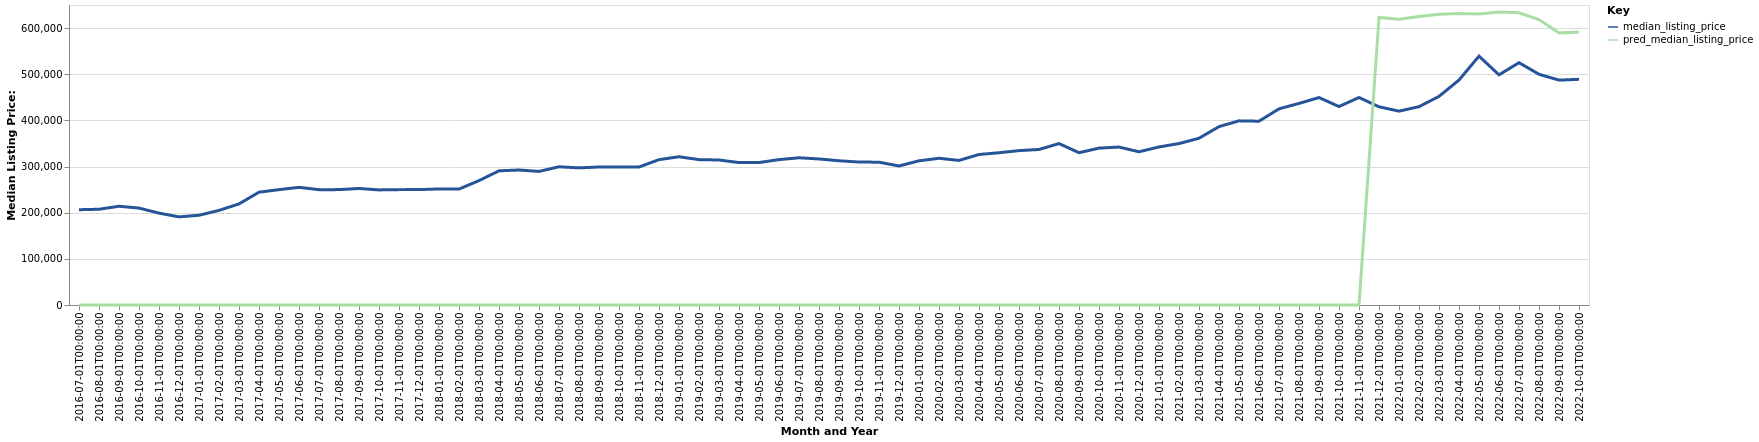

The data file committed next to this chart (first rows):
date, time_idx, median_listing_price, thirty_year_interest_rate_five, month, county_name, active_listing_count, pred_median_listing_price, month_year
2016-07-01, 0, 206450, 3.72, 7, Centralia, WA, 331.0, 0, Jul-2016
2016-08-01, 1, 207450, 3.73, 8, Centralia, WA, 336.0, 0, Aug-2016
2016-09-01, 2, 213975, 3.66, 9, Centralia, WA, 327.0, 0, Sep-2016
2016-10-01, 3, 210000, 3.64, 10, Centralia, WA, 311.0, 0, Oct-2016
2016-11-01, 4, 199075, 3.66, 11, Centralia, WA, 272.0, 0, Nov-2016
2016-12-01, 5, 190950, 3.48, 12, Centralia, WA, 243.0, 0, Dec-2016
2017-01-01, 6, 194450, 3.45, 1, Centralia, WA, 227.0, 0, Jan-2017
2017-02-01, 7, 204975, 3.5, 2, Centralia, WA, 214.0, 0, Feb-2017
2017-03-01, 8, 219000, 3.52, 3, Centralia, WA, 198.0, 0, Mar-2017
2017-04-01, 9, 244450, 4.03, 4, Centralia, WA, 196.0, 0, Apr-2017
2017-05-01, 10, 249950, 4.32, 5, Centralia, WA, 234.0, 0, May-2017
2017-06-01, 11, 254950, 4.2, 6, Centralia, WA, 269.0, 0, Jun-2017
2017-07-01, 12, 249900, 4.19, 7, Centralia, WA, 302.0, 0, Jul-2017
2017-08-01, 13, 250000, 4.3, 8, Centralia, WA, 336.0, 0, Aug-2017
2017-09-01, 14, 252500, 4.1, 9, Centralia, WA, 336.0, 0, Sep-2017
2017-10-01, 15, 249375, 4.05, 10, Centralia, WA, 313.0, 0, Oct-2017
2017-11-01, 16, 249975, 3.94, 11, Centralia, WA, 282.0, 0, Nov-2017
2017-12-01, 17, 250000, 4.03, 12, Centralia, WA, 270.0, 0, Dec-2017
2018-01-01, 18, 251500, 3.93, 1, Centralia, WA, 224.0, 0, Jan-2018
2018-02-01, 19, 251200, 3.83, 2, Centralia, WA, 199.0, 0, Feb-2018
2018-03-01, 20, 269500, 3.94, 3, Centralia, WA, 184.0, 0, Mar-2018
2018-04-01, 21, 290750, 3.95, 4, Centralia, WA, 179.0, 0, Apr-2018
2018-05-01, 22, 292500, 3.99, 5, Centralia, WA, 193.0, 0, May-2018
2018-06-01, 23, 289450, 4.15, 6, Centralia, WA, 234.0, 0, Jun-2018
2018-07-01, 24, 299500, 4.4, 7, Centralia, WA, 247.0, 0, Jul-2018
2018-08-01, 25, 297088, 4.46, 8, Centralia, WA, 283.0, 0, Aug-2018
2018-09-01, 26, 299000, 4.58, 9, Centralia, WA, 302.0, 0, Sep-2018
2018-10-01, 27, 299250, 4.66, 10, Centralia, WA, 296.0, 0, Oct-2018
2018-11-01, 28, 299000, 4.62, 11, Centralia, WA, 289.0, 0, Nov-2018
2018-12-01, 29, 314900, 4.54, 12, Centralia, WA, 245.0, 0, Dec-2018
2019-01-01, 30, 321250, 4.6, 1, Centralia, WA, 200.0, 0, Jan-2019
2019-02-01, 31, 315000, 4.72, 2, Centralia, WA, 200.0, 0, Feb-2019
2019-03-01, 32, 314171, 4.9, 3, Centralia, WA, 203.0, 0, Mar-2019
2019-04-01, 33, 308584, 4.94, 4, Centralia, WA, 186.0, 0, Apr-2019
2019-05-01, 34, 308675, 4.75, 5, Centralia, WA, 194.0, 0, May-2019
2019-06-01, 35, 314944, 4.51, 6, Centralia, WA, 215.0, 0, Jun-2019
2019-07-01, 36, 319000, 4.41, 7, Centralia, WA, 234.0, 0, Jul-2019
2019-08-01, 37, 316409, 4.41, 8, Centralia, WA, 254.0, 0, Aug-2019
2019-09-01, 38, 312523, 4.2, 9, Centralia, WA, 268.0, 0, Sep-2019
2019-10-01, 39, 309750, 4.14, 10, Centralia, WA, 278.0, 0, Oct-2019
2019-11-01, 40, 309450, 3.84, 11, Centralia, WA, 270.0, 0, Nov-2019
2019-12-01, 41, 301213, 3.81, 12, Centralia, WA, 230.0, 0, Dec-2019
2020-01-01, 42, 312400, 3.75, 1, Centralia, WA, 224.0, 0, Jan-2020
2020-02-01, 43, 317900, 3.73, 2, Centralia, WA, 223.0, 0, Feb-2020
2020-03-01, 44, 313225, 3.78, 3, Centralia, WA, 232.0, 0, Mar-2020
2020-04-01, 45, 326125, 3.75, 4, Centralia, WA, 235.0, 0, Apr-2020
2020-05-01, 46, 329900, 3.74, 5, Centralia, WA, 232.0, 0, May-2020
2020-06-01, 47, 334500, 3.72, 6, Centralia, WA, 221.0, 0, Jun-2020
2020-07-01, 48, 337000, 3.49, 7, Centralia, WA, 230.0, 0, Jul-2020
2020-08-01, 49, 349800, 3.65, 8, Centralia, WA, 222.0, 0, Aug-2020
2020-09-01, 50, 330000, 3.33, 9, Centralia, WA, 233.0, 0, Sep-2020
2020-10-01, 51, 339900, 3.28, 10, Centralia, WA, 222.0, 0, Oct-2020
2020-11-01, 52, 342225, 3.21, 11, Centralia, WA, 136.0, 0, Nov-2020
2020-12-01, 53, 332000, 3.07, 12, Centralia, WA, 111.0, 0, Dec-2020
2021-01-01, 54, 342500, 2.99, 1, Centralia, WA, 96.0, 0, Jan-2021
2021-02-01, 55, 349750, 2.93, 2, Centralia, WA, 86.0, 0, Feb-2021
2021-03-01, 56, 361250, 2.88, 3, Centralia, WA, 79.0, 0, Mar-2021
2021-04-01, 57, 386500, 2.84, 4, Centralia, WA, 72.0, 0, Apr-2021
2021-05-01, 58, 399000, 2.71, 5, Centralia, WA, 91.0, 0, May-2021
2021-06-01, 59, 398225, 2.79, 6, Centralia, WA, 107.0, 0, Jun-2021
... 16 more rows
